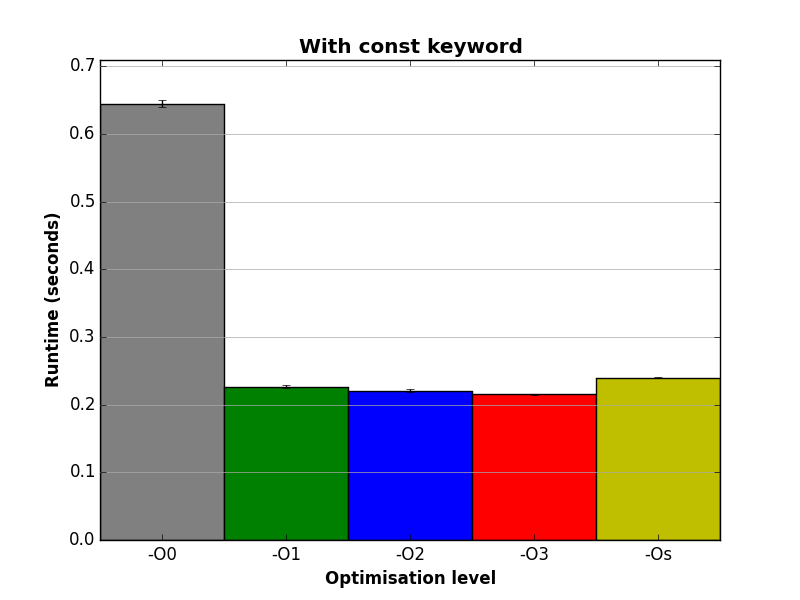

Data behind this chart, as committed beside it:
olevel, min, c0, mean, c1, max, n
-O0, 0.605, 0.64, 0.6448, 0.6496, 0.803, 100
-O1, 0.217, 0.2247, 0.2267, 0.2288, 0.294, 100
-O2, 0.214, 0.2191, 0.2209, 0.2226, 0.274, 100
-O3, 0.211, 0.2148, 0.2153, 0.2158, 0.225, 100
-Os, 0.232, 0.2394, 0.2401, 0.2407, 0.254, 100
